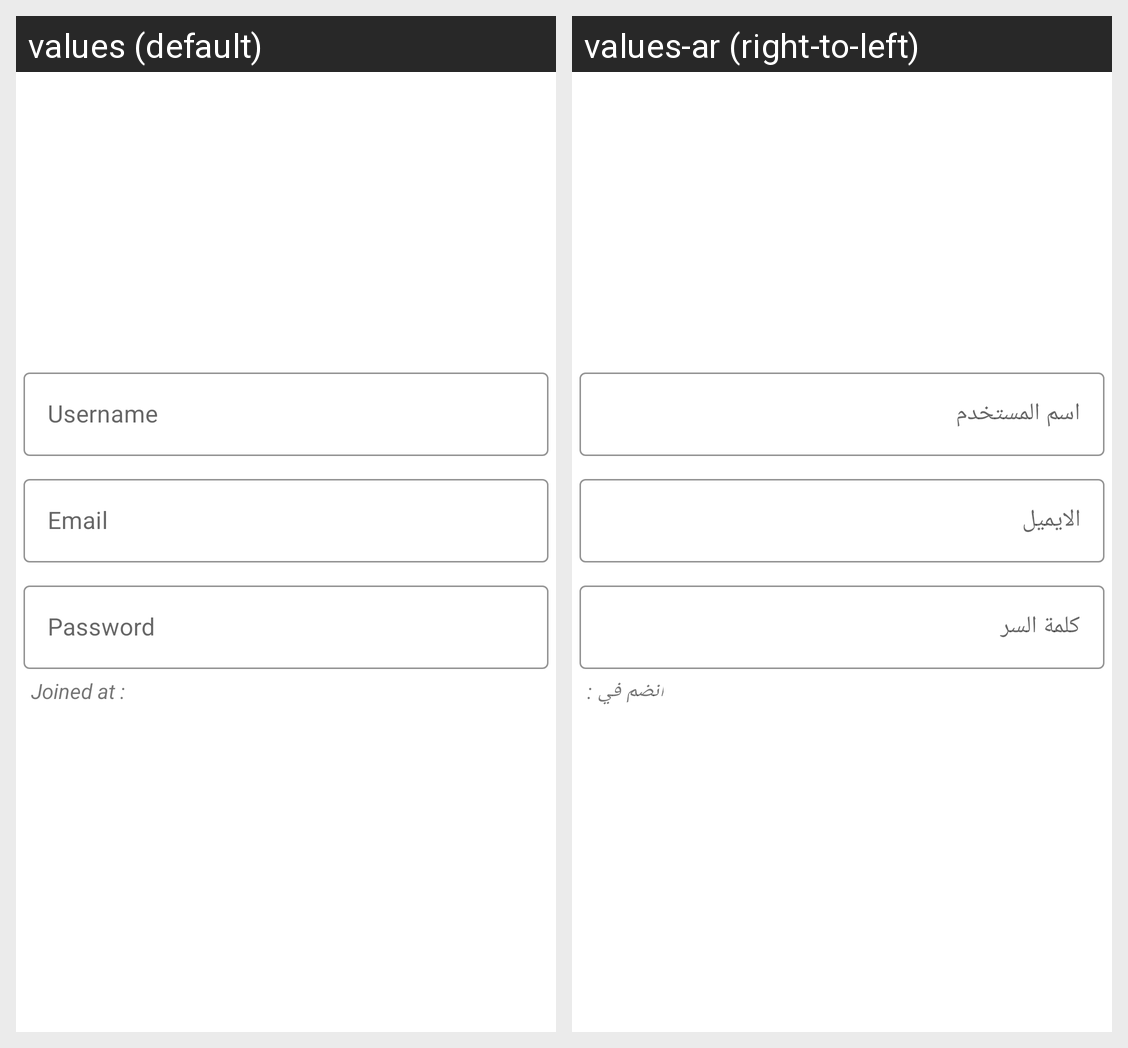

Here is an Android app screen in its default locale and in the app's own translations. Write out the translated-string differences for the strings that appear on this screen.
Android screen res/layout/fragment_profile.xml rendered under 2 locales, left to right: values (default), values-ar (right-to-left). Device: Nexus 5 (rendered at 1080×1920; each locale shown at half size, 540×960, under a caption strip naming it); theme Theme.MyApplication.
Strings drawn on this screen, with the default value and each locale's value (text and hints the layout hard-codes, and strings that could not be matched under every locale, appear in the picture but are not listed):

user_name_edt
  values: Username
  values-ar: اسم المستخدم

email_edt
  values: Email
  values-ar: الايميل

password_edt
  values: Password
  values-ar: كلمة السر

joined_at
  values: Joined at :
  values-ar: انضم في :
